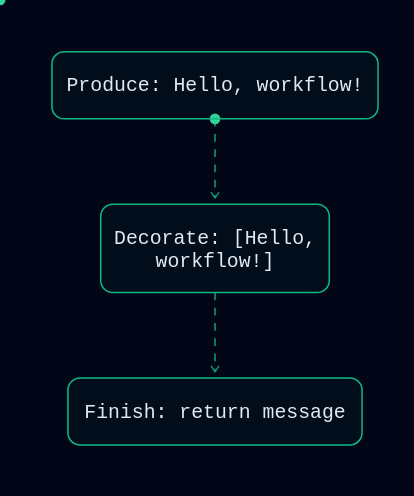
t = 0.00 s
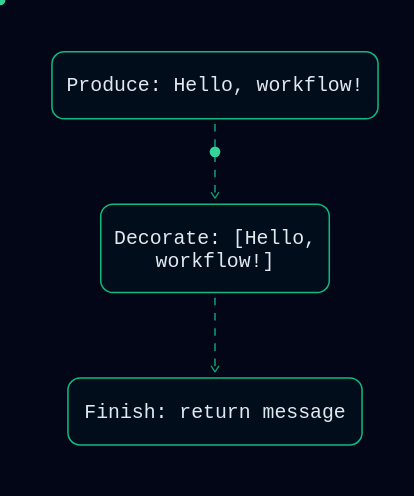
t = 0.25 s
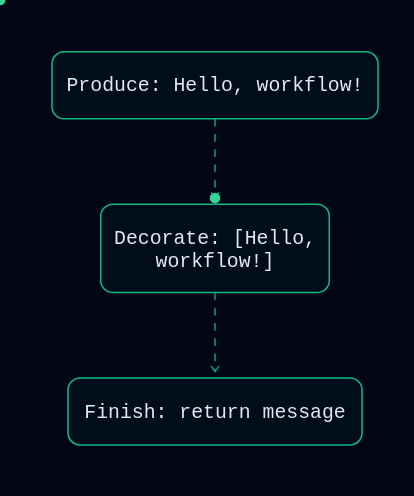
t = 0.75 s
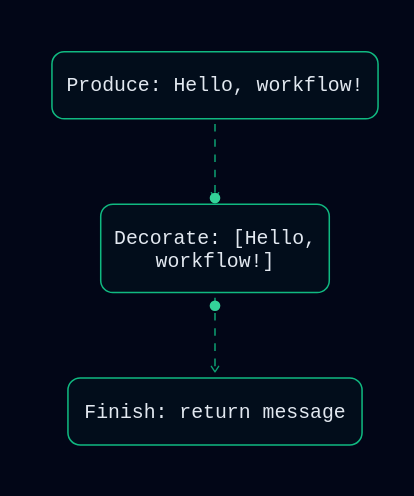
t = 1.00 s
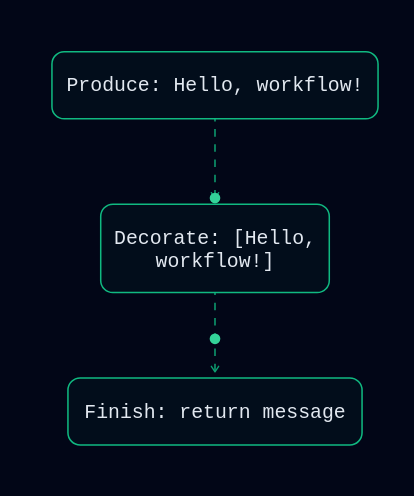
t = 1.25 s
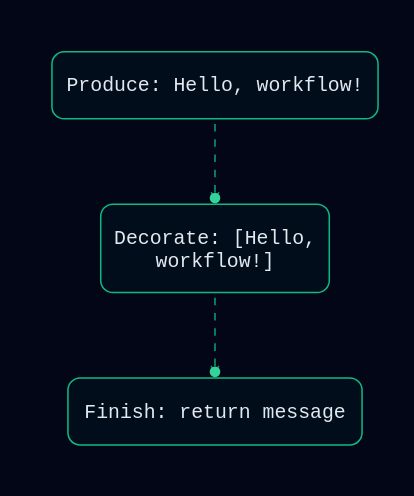
t = 1.75 s

The animated SVG that drew these frames (rendered in a browser with its animation timeline set to each time). Animation: 2 SMIL elements (animateMotion=2), 4 CSS @keyframes rules; one cycle of 2.00 s, repeats indefinitely.

<!-- Generated HTML/SVG uses Dashmotion templates and renderer output.
Upstream: https://github.com/csthink/dashmotion
Revision: ae2fe4f28c60caa53da8b15fa3537f4ea576f4ad
Modified for Agent Playbook: original graphs/copy, lesson step controls, navigation,
inactive-branch dimming and static SVG extraction. No application code is included.

MIT License

Copyright (c) 2026 Mars (csthink)

Permission is hereby granted, free of charge, to any person obtaining a copy
of this software and associated documentation files (the "Software"), to deal
in the Software without restriction, including without limitation the rights
to use, copy, modify, merge, publish, distribute, sublicense, and/or sell
copies of the Software, and to permit persons to whom the Software is
furnished to do so, subject to the following conditions:

The above copyright notice and this permission notice shall be included in all
copies or substantial portions of the Software.

THE SOFTWARE IS PROVIDED "AS IS", WITHOUT WARRANTY OF ANY KIND, EXPRESS OR
IMPLIED, INCLUDING BUT NOT LIMITED TO THE WARRANTIES OF MERCHANTABILITY,
FITNESS FOR A PARTICULAR PURPOSE AND NONINFRINGEMENT. IN NO EVENT SHALL THE
AUTHORS OR COPYRIGHT HOLDERS BE LIABLE FOR ANY CLAIM, DAMAGES OR OTHER
LIABILITY, WHETHER IN AN ACTION OF CONTRACT, TORT OR OTHERWISE, ARISING FROM,
OUT OF OR IN CONNECTION WITH THE SOFTWARE OR THE USE OR OTHER DEALINGS IN THE
SOFTWARE.
 -->
<svg id="flowsvg" width="282" viewBox="0 0 282 336" role="img" aria-roledescription="flowchart" aria-labelledby="flowsvg-title" aria-describedby="flowsvg-desc" xmlns="http://www.w3.org/2000/svg" height="336"><style>
  * { margin: 0; padding: 0; box-sizing: border-box; }
  body { font-family: 'JetBrains Mono', ui-monospace, 'SF Mono', 'Cascadia Code', Menlo, Consolas, monospace; background: #020617;
         min-height: 100vh; padding: 2rem; color: #e2e8f0; }
  .container { max-width: 960px; margin: 0 auto; }
  .header { display: flex; align-items: center; gap: 12px; margin-bottom: 0.4rem; }
  .pulse-dot { width: 10px; height: 10px; border-radius: 50%; background: #34d399; }
  h1 { font-size: 1.25rem; font-weight: 600; letter-spacing: -0.02em; }
  .subtitle { color: #64748b; font-size: 0.8rem; margin-bottom: 1.5rem; }
  .diagram-card { border: 1px solid #1e293b; border-radius: 12px; position: relative;
    background: repeating-linear-gradient(0deg, #0f1b33 0 0.5px, transparent 0.5px 40px),
      repeating-linear-gradient(90deg, #0f1b33 0 0.5px, transparent 0.5px 40px), #030a1c;
    padding: 1.25rem 1rem; }
  .pause-btn { position: absolute; top: 12px; right: 12px; z-index: 2; background: transparent;
    border: 1px solid #1e293b; color: #64748b; border-radius: 6px; padding: 4px 10px;
    font: inherit; font-size: 11px; cursor: pointer; }
  .pause-btn:hover { color: #e2e8f0; border-color: #334155; }
  .footer { color: #475569; font-size: 0.7rem; margin-top: 1rem; }
  .flow { stroke-dasharray: 5 5; }
  .flow-async { stroke-dasharray: 2 4; }
  .flow-auth { stroke-dasharray: 4 4; }
  @media (prefers-reduced-motion: no-preference) {
    .flow { animation: dashmove 0.75s linear infinite; }
    .flow-async { animation: dashasync 0.9s linear infinite; }
    .flow-auth { animation: dashauth 1.2s linear infinite; }
    .pulse-dot { animation: pulse 2s ease-in-out infinite; }
  }
  @keyframes dashmove { to { stroke-dashoffset: -10; } }
  @keyframes dashasync { to { stroke-dashoffset: -12; } }
  @keyframes dashauth { to { stroke-dashoffset: -8; } }
  @keyframes pulse { 0%, 100% { opacity: 1; } 50% { opacity: 0.4; } }
  body.paused .flow, body.paused .flow-async, body.paused .flow-auth,
  body.paused .pulse-dot { animation-play-state: paused; }

svg{background:#020617;}
@media (prefers-reduced-motion: reduce){.dot{display:none!important;}.flow,.flow-async,.flow-auth,.pulse-dot{animation:none!important;}}
</style><title id="flowsvg-title">WF-01 · Step Sequence animated diagram</title><desc id="flowsvg-desc">Top-down flow diagram; dashed connectors animate in the direction of flow and dots ride the main paths.</desc><defs><marker id="arrow" viewBox="0 0 10 10" refX="8" refY="5" markerWidth="6" markerHeight="6" orient="auto-start-reverse"><path d="M2 1L8 5L2 9" fill="none" stroke="context-stroke" stroke-width="1.5" stroke-linecap="round" stroke-linejoin="round" /></marker></defs><g fill="none"><path class="flow" d="M141 78 V130" stroke="#10b981" stroke-width="1" opacity="0.85" marker-end="url(#arrow)" /><path class="flow" d="M141 192 V244" stroke="#10b981" stroke-width="1" opacity="0.85" marker-end="url(#arrow)" /></g><g><circle r="3.5" class="dot" fill="#34d399"><animateMotion id="j0_0" dur="0.6s" begin="0s;j0_1.end+0.6s" fill="freeze" path="M141 78 V130" /></circle><circle r="3.5" class="dot" fill="#34d399"><animateMotion id="j0_1" dur="0.6s" begin="j0_0.end+0.3s" fill="freeze" path="M141 192 V244" /></circle></g><g font-family="JetBrains Mono, ui-monospace, 'SF Mono', 'Cascadia Code', Menlo, Consolas, monospace" text-anchor="middle"><rect x="34" y="34" width="214" height="44" rx="8" fill="rgba(16,185,129,0.04)" stroke="#10b981" /><text x="141" y="60" fill="#e2e8f0" font-size="13" font-weight="500">Produce: Hello, workflow!</text><rect x="66" y="134" width="150" height="58" rx="8" fill="rgba(16,185,129,0.04)" stroke="#10b981" /><text x="141" y="160" fill="#e2e8f0" font-size="13" font-weight="500"><tspan x="141">Decorate: [Hello,</tspan><tspan x="141" dy="15">workflow!]</tspan></text><rect x="44.5" y="248" width="193" height="44" rx="8" fill="rgba(16,185,129,0.04)" stroke="#10b981" /><text x="141" y="274" fill="#e2e8f0" font-size="13" font-weight="500">Finish: return message</text></g></svg>
